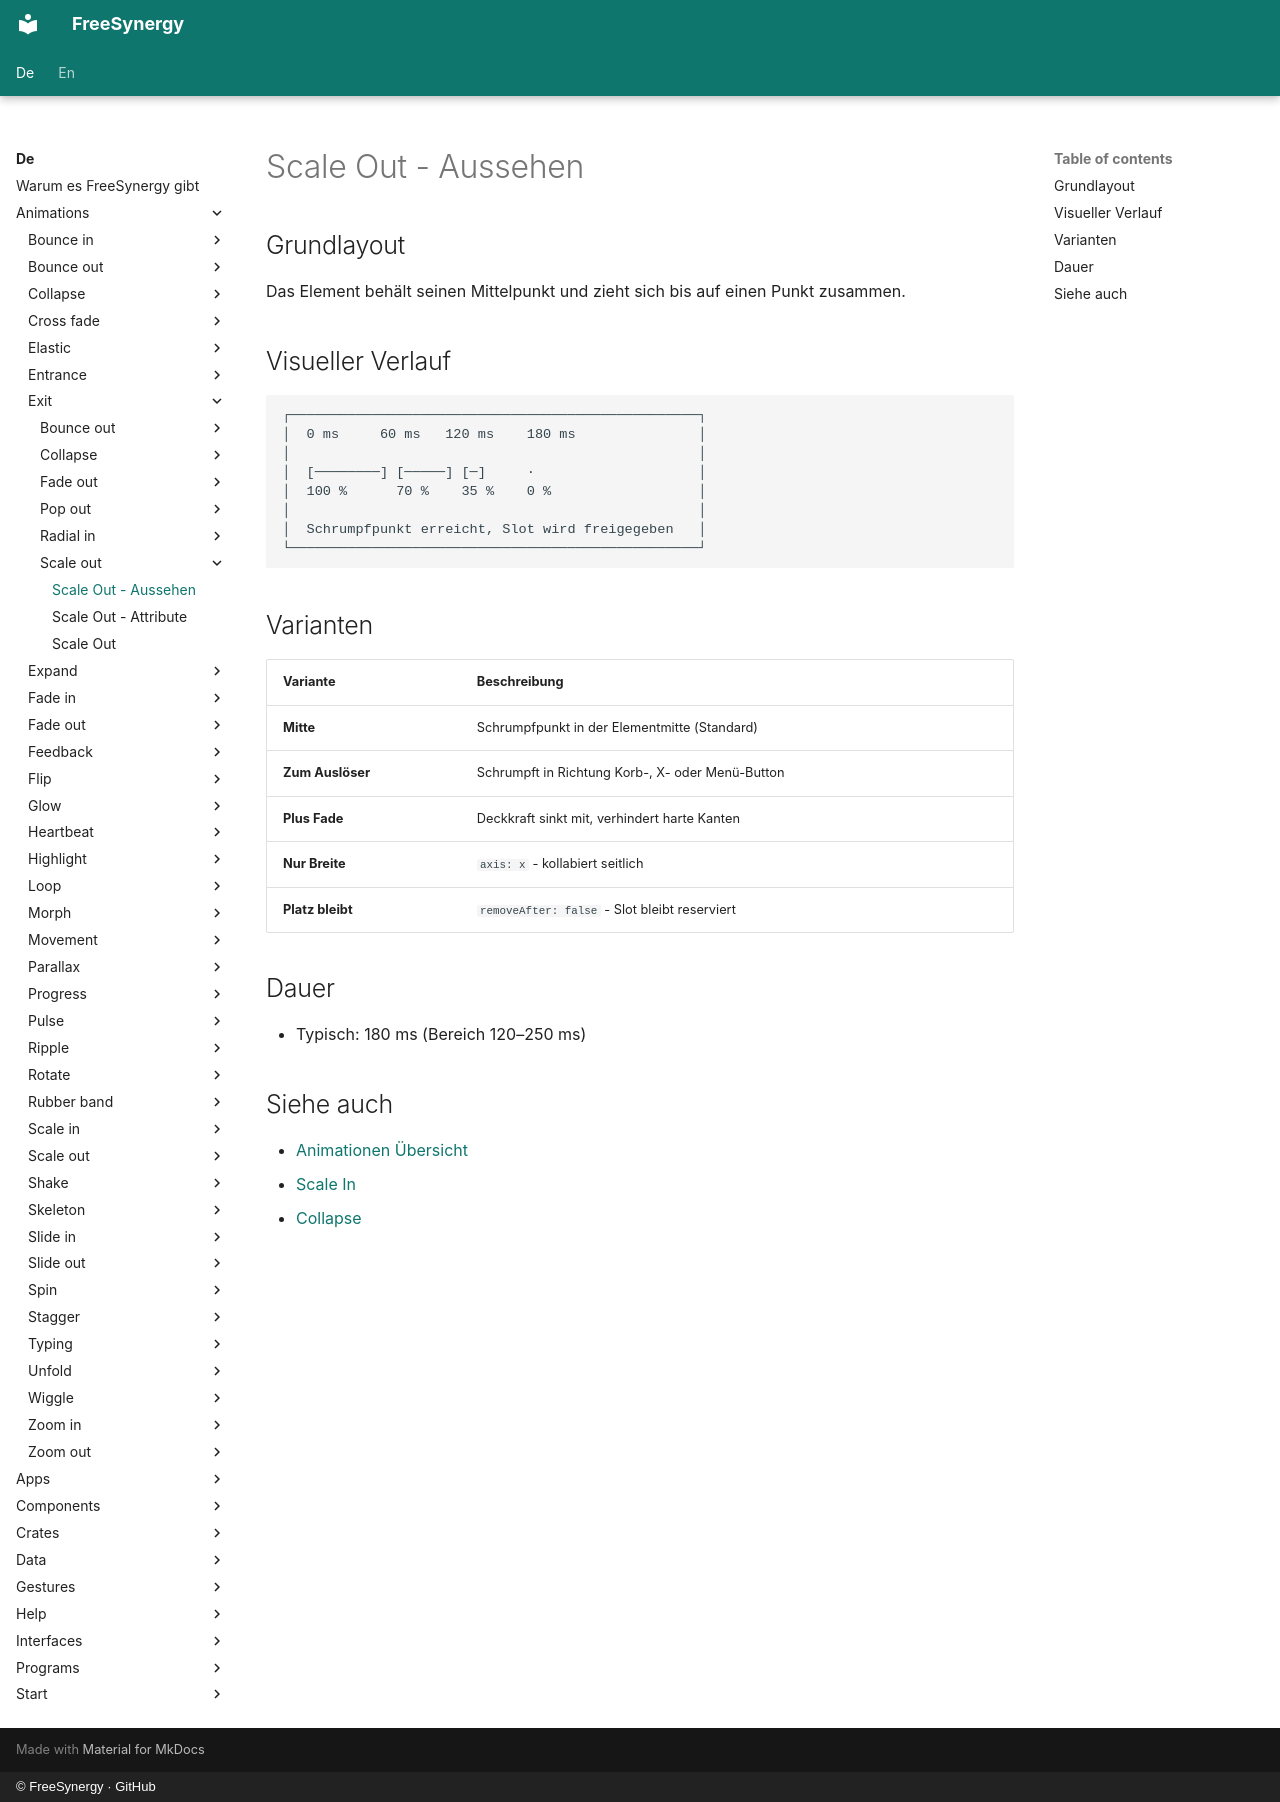

repository: FreeSynergy/fs-documentation · page: de/animations/exit/scale-out/appearance/index.html · generator: mkdocs · copyright: © FreeSynergy · GitHub

# Scale Out - Aussehen

## Grundlayout

Das Element behält seinen Mittelpunkt und zieht sich bis auf einen Punkt zusammen.

## Visueller Verlauf

```
┌──────────────────────────────────────────────────┐
│  0 ms     60 ms   120 ms    180 ms               │
│                                                  │
│  [────────] [─────] [─]     ·                    │
│  100 %      70 %    35 %    0 %                  │
│                                                  │
│  Schrumpfpunkt erreicht, Slot wird freigegeben   │
└──────────────────────────────────────────────────┘
```

## Varianten

| Variante | Beschreibung |
|----------|--------------|
| **Mitte** | Schrumpfpunkt in der Elementmitte (Standard) |
| **Zum Auslöser** | Schrumpft in Richtung Korb-, X- oder Menü-Button |
| **Plus Fade** | Deckkraft sinkt mit, verhindert harte Kanten |
| **Nur Breite** | `axis: x` - kollabiert seitlich |
| **Platz bleibt** | `removeAfter: false` - Slot bleibt reserviert |

## Dauer

- Typisch: 180 ms (Bereich 120–250 ms)

## Siehe auch

- [Animationen Übersicht](../../index.md)
- [Scale In](../../entrance/scale-in/description.md)
- [Collapse](../collapse/description.md)
